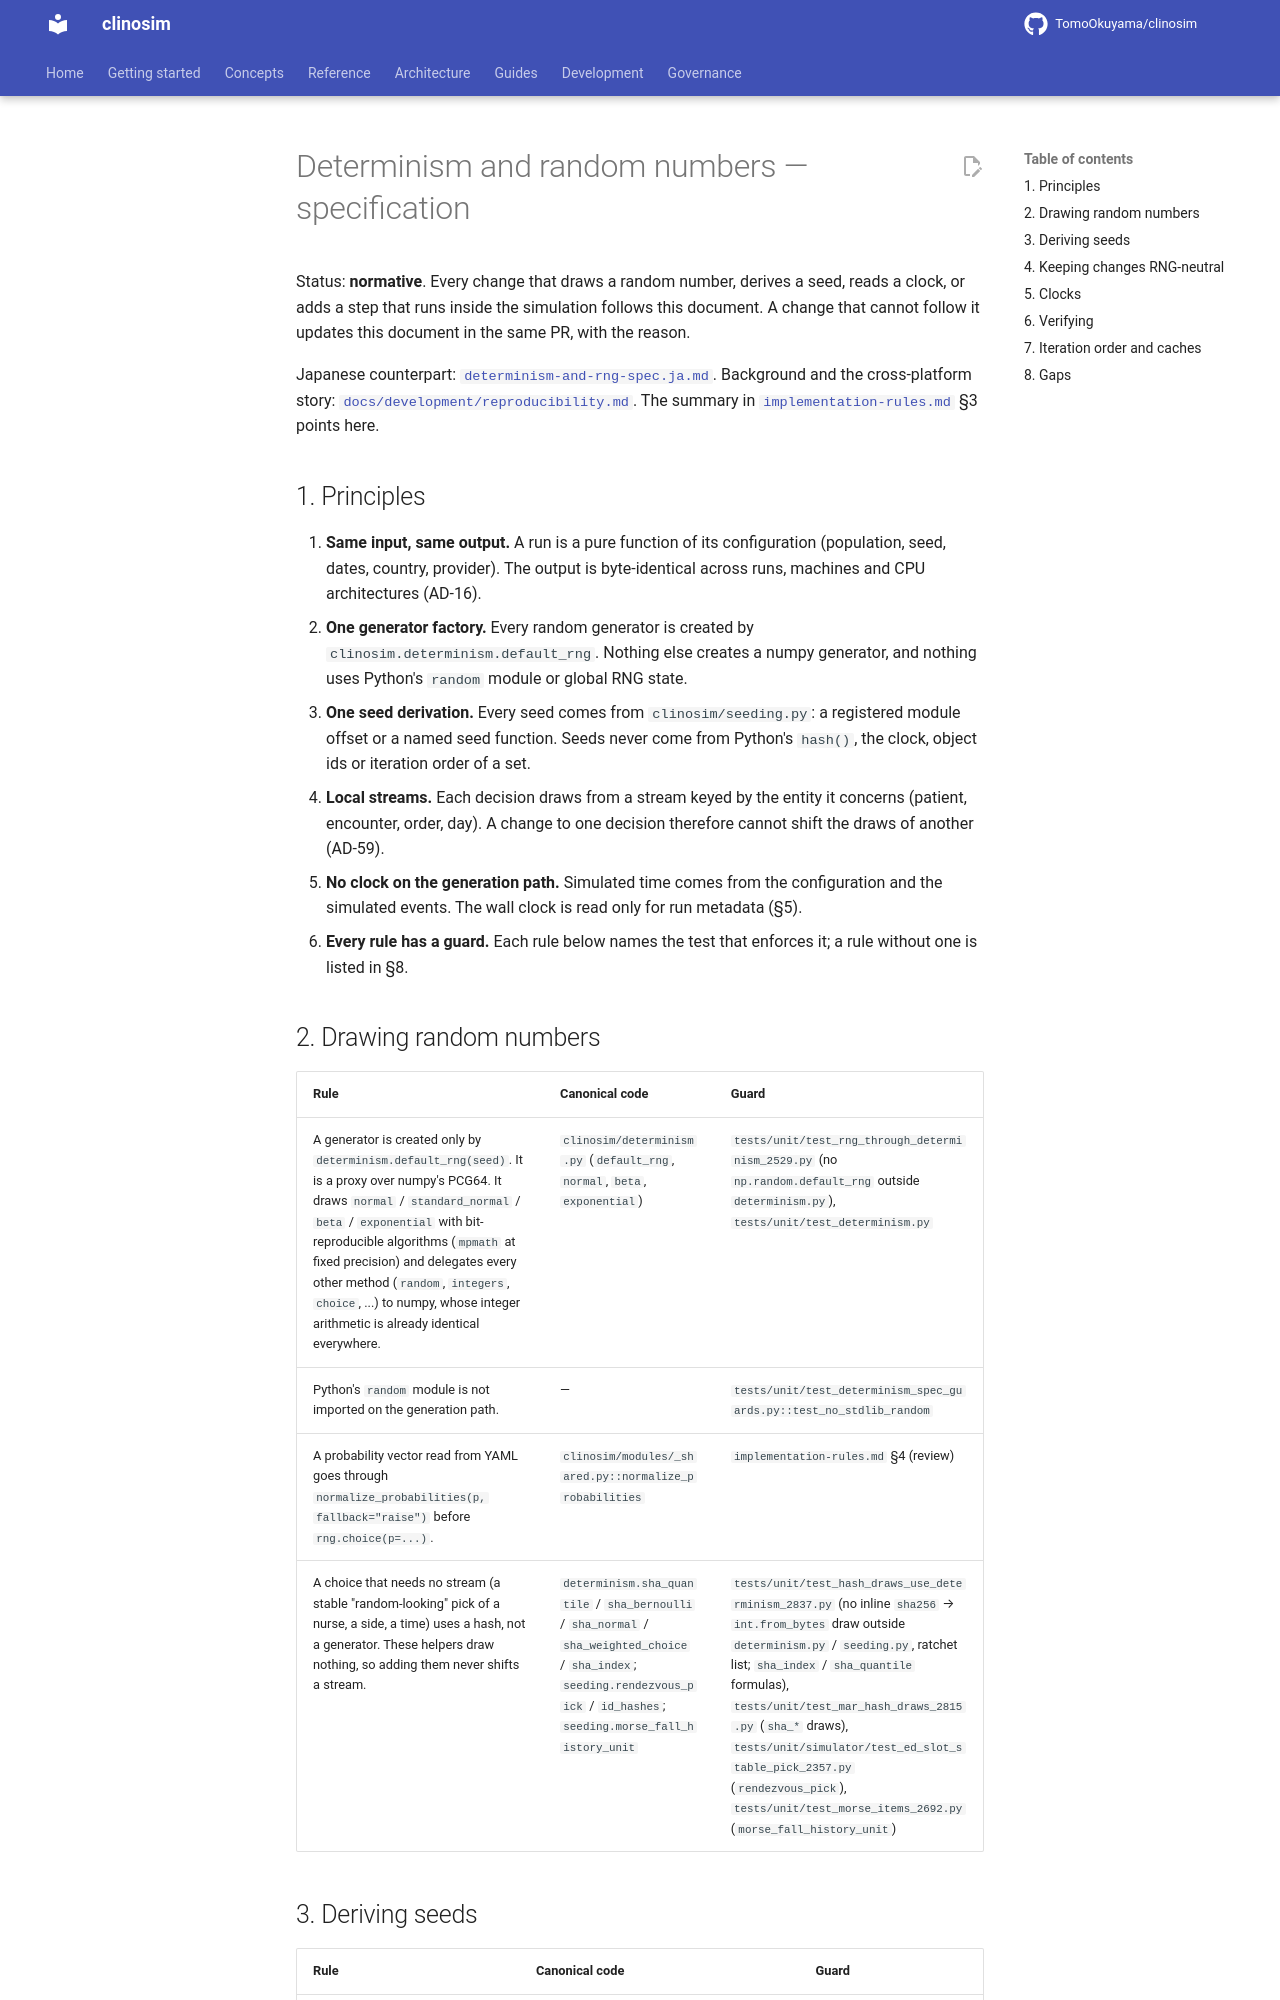

repository: TomoOkuyama/clinosim · page: design-guides/determinism-and-rng-spec/index.html · generator: mkdocs

# Determinism and random numbers — specification

Status: **normative**. Every change that draws a random number, derives a seed, reads a clock, or adds a step that runs inside the simulation follows this document. A change that cannot follow it updates this document in the same PR, with the reason.

Japanese counterpart: [`determinism-and-rng-spec.ja.md`](determinism-and-rng-spec.ja.md). Background and the cross-platform story: [`docs/development/reproducibility.md`](../development/reproducibility.md). The summary in [`implementation-rules.md`](implementation-rules.md) §3 points here.

## 1. Principles

1. **Same input, same output.** A run is a pure function of its configuration (population, seed, dates, country, provider). The output is byte-identical across runs, machines and CPU architectures (AD-16).
2. **One generator factory.** Every random generator is created by `clinosim.determinism.default_rng`. Nothing else creates a numpy generator, and nothing uses Python's `random` module or global RNG state.
3. **One seed derivation.** Every seed comes from `clinosim/seeding.py`: a registered module offset or a named seed function. Seeds never come from Python's `hash()`, the clock, object ids or iteration order of a set.
4. **Local streams.** Each decision draws from a stream keyed by the entity it concerns (patient, encounter, order, day). A change to one decision therefore cannot shift the draws of another (AD-59).
5. **No clock on the generation path.** Simulated time comes from the configuration and the simulated events. The wall clock is read only for run metadata (§5).
6. **Every rule has a guard.** Each rule below names the test that enforces it; a rule without one is listed in §8.

## 2. Drawing random numbers

| Rule | Canonical code | Guard |
|---|---|---|
| A generator is created only by `determinism.default_rng(seed)`. It is a proxy over numpy's PCG64. It draws `normal` / `standard_normal` / `beta` / `exponential` with bit-reproducible algorithms (`mpmath` at fixed precision) and delegates every other method (`random`, `integers`, `choice`, ...) to numpy, whose integer arithmetic is already identical everywhere. | `clinosim/determinism.py` (`default_rng`, `normal`, `beta`, `exponential`) | `tests/unit/test_rng_through_determinism_2529.py` (no `np.random.default_rng` outside `determinism.py`), `tests/unit/test_determinism.py` |
| Python's `random` module is not imported on the generation path. | — | `tests/unit/test_determinism_spec_guards.py::test_no_stdlib_random` |
| A probability vector read from YAML goes through `normalize_probabilities(p, fallback="raise")` before `rng.choice(p=...)`. | `clinosim/modules/_shared.py::normalize_probabilities` | `implementation-rules.md` §4 (review) |
| A choice that needs no stream (a stable "random-looking" pick of a nurse, a side, a time) uses a hash, not a generator. These helpers draw nothing, so adding them never shifts a stream. | `determinism.sha_quantile` / `sha_bernoulli` / `sha_normal` / `sha_weighted_choice` / `sha_index`; `seeding.rendezvous_pick` / `id_hashes`; `seeding.morse_fall_history_unit` | `tests/unit/test_hash_draws_use_determinism_2837.py` (no inline `sha256` → `int.from_bytes` draw outside `determinism.py` / `seeding.py`, ratchet list; `sha_index` / `sha_quantile` formulas), `tests/unit/test_mar_hash_draws_2815.py` (`sha_*` draws), `tests/unit/simulator/test_ed_slot_stable_pick_2357.py` (`rendezvous_pick`), `tests/unit/test_morse_items_2692.py` (`morse_fall_history_unit`) |
